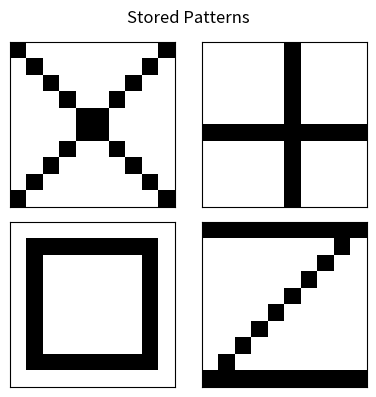

The matplotlib source for this figure: (Note: this script raises an exception after producing the figure.)
import numpy as np
import matplotlib.pyplot as plt
from matplotlib import colors
import matplotlib.animation as animation
import random

class HopfieldNetwork:
    def __init__(self, size):
        """
        Initialize a Hopfield network with a given number of neurons.
        
        Args:
            size: Number of neurons in the network
        """
        self.size = size
        self.weights = np.zeros((size, size))
        self.state = np.zeros(size)
        self.stored_patterns = []
        
    def train(self, patterns):
        """
        Train the network using the Hebbian learning rule to store patterns.
        
        Args:
            patterns: List of patterns to store, each pattern should be a 1D array of -1/1 values
        """
        self.stored_patterns = patterns.copy()
        
        # Reset weights
        self.weights = np.zeros((self.size, self.size))
        
        # Apply Hebbian learning rule
        for pattern in patterns:
            # Adjust values from 0/1 to -1/1 if needed
            pattern_values = np.copy(pattern)
            if np.all((pattern_values == 0) | (pattern_values == 1)):
                pattern_values = 2 * pattern_values - 1
                
            # Outer product for weight update
            self.weights += np.outer(pattern_values, pattern_values)
            
        # Normalize by number of patterns
        self.weights /= self.size
        
        # Set diagonal elements to zero (no self-connections)
        np.fill_diagonal(self.weights, 0)
        
    def update_neuron(self, index):
        """
        Update a single neuron based on the weighted sum of inputs.
        
        Args:
            index: The index of the neuron to update
            
        Returns:
            True if the neuron changed state, False otherwise
        """
        h = np.dot(self.weights[index], self.state)
        prev_state = self.state[index]
        
        # Apply threshold function
        if h > 0:
            self.state[index] = 1
        elif h < 0:
            self.state[index] = -1
        # h == 0: state remains unchanged
        
        return prev_state != self.state[index]
    
    def update_async(self, max_iterations=100):
        """
        Asynchronously update neurons until convergence or max iterations.
        
        Args:
            max_iterations: Maximum number of complete network updates
            
        Returns:
            Number of iterations performed and energy history
        """
        iterations = 0
        energy_history = []
        
        for _ in range(max_iterations):
            changed = False
            
            # Update neurons in random order
            indices = list(range(self.size))
            random.shuffle(indices)
            
            for idx in indices:
                changed = self.update_neuron(idx) or changed
            
            # Store energy
            energy_history.append(self.energy())
            iterations += 1
            
            # If no neuron changed state, the network has converged
            if not changed:
                break
                
        return iterations, energy_history
    
    def update_sync(self, max_iterations=100):
        """
        Synchronously update all neurons until convergence or max iterations.
        
        Args:
            max_iterations: Maximum number of updates
            
        Returns:
            Number of iterations performed and energy history
        """
        iterations = 0
        energy_history = []
        
        for _ in range(max_iterations):
            # Calculate all new states based on current states
            h = np.dot(self.weights, self.state)
            new_state = np.where(h > 0, 1, np.where(h < 0, -1, self.state))
            
            # Check if any neurons changed state
            changed = not np.array_equal(self.state, new_state)
            
            # Update all neurons simultaneously
            self.state = new_state
            
            # Store energy
            energy_history.append(self.energy())
            iterations += 1
            
            # If no neuron changed state, the network has converged
            if not changed:
                break
                
        return iterations, energy_history
    
    def recall(self, pattern, update_mode="async", max_iterations=100):
        """
        Recall a stored pattern from a given input pattern.
        
        Args:
            pattern: Input pattern
            update_mode: 'async' for asynchronous update or 'sync' for synchronous
            max_iterations: Maximum number of updates
            
        Returns:
            Recalled pattern, number of iterations, and energy history
        """
        # Convert pattern to -1/1 if needed
        if np.all((pattern == 0) | (pattern == 1)):
            self.state = 2 * pattern - 1
        else:
            self.state = pattern.copy()
        
        # Update the network
        if update_mode == "async":
            iterations, energy_history = self.update_async(max_iterations)
        else:
            iterations, energy_history = self.update_sync(max_iterations)
            
        return self.state, iterations, energy_history
    
    def energy(self):
        """
        Calculate the energy of the current network state.
        
        Returns:
            Energy value
        """
        return -0.5 * np.dot(np.dot(self.state, self.weights), self.state)
    
    def add_noise(self, pattern, noise_level=0.1):
        """
        Add random noise to a pattern.
        
        Args:
            pattern: Input pattern
            noise_level: Fraction of bits to flip (between 0 and 1)
            
        Returns:
            Noisy pattern
        """
        noisy_pattern = pattern.copy()
        num_flips = int(self.size * noise_level)
        flip_indices = np.random.choice(self.size, num_flips, replace=False)
        
        for idx in flip_indices:
            noisy_pattern[idx] = -noisy_pattern[idx]
            
        return noisy_pattern


class HopfieldVisualizer:
    def __init__(self, network, grid_size):
        """
        Initialize the visualizer for a Hopfield network.
        
        Args:
            network: HopfieldNetwork instance
            grid_size: Tuple (width, height) for visualization
        """
        self.network = network
        self.grid_size = grid_size
        self.fig, self.ax = plt.subplots(figsize=(8, 8))
        
    def reshape_pattern(self, pattern):
        """
        Reshape a 1D pattern into a 2D grid for visualization.
        """
        return pattern.reshape(self.grid_size)
    
    def visualize_pattern(self, pattern, title=""):
        """
        Visualize a pattern as a grid.
        """
        # Convert to -1/1 if needed
        if np.all((pattern == 0) | (pattern == 1)):
            pattern_values = 2 * pattern - 1
        else:
            pattern_values = pattern.copy()
        
        # Reshape if needed
        if pattern_values.ndim == 1:
            grid_pattern = self.reshape_pattern(pattern_values)
        else:
            grid_pattern = pattern_values
            
        # Create a custom colormap: -1 = white, 1 = black
        cmap = colors.ListedColormap(['white', 'black'])
        bounds = [-1.5, 0, 1.5]
        norm = colors.BoundaryNorm(bounds, cmap.N)
        
        # Show the grid
        self.ax.clear()
        self.ax.imshow(grid_pattern, cmap=cmap, norm=norm, interpolation='none')
        self.ax.set_xticks([])
        self.ax.set_yticks([])
        self.ax.set_title(title)
        plt.pause(0.1)
        
    def animate_recall(self, pattern, update_mode="async", max_iterations=100, interval=200):
        """
        Animate the recall process.
        """
        # Convert pattern to -1/1 if needed
        if np.all((pattern == 0) | (pattern == 1)):
            pattern_values = 2 * pattern - 1
        else:
            pattern_values = pattern.copy()
            
        # Initialize network state
        self.network.state = pattern_values.copy()
        
        # Set up animation
        fig, (ax1, ax2) = plt.subplots(1, 2, figsize=(12, 6))
        
        # Create custom colormap for the grid
        cmap = colors.ListedColormap(['white', 'black'])
        bounds = [-1.5, 0, 1.5]
        norm = colors.BoundaryNorm(bounds, cmap.N)
        
        energy_values = []
        iterations = []
        
        def init():
            grid_pattern = self.reshape_pattern(self.network.state)
            img = ax1.imshow(grid_pattern, cmap=cmap, norm=norm, interpolation='none')
            ax1.set_xticks([])
            ax1.set_yticks([])
            ax1.set_title(f"Network State (Iteration 0)")
            
            energy = self.network.energy()
            energy_values.append(energy)
            iterations.append(0)
            
            ax2.plot(iterations, energy_values, 'b-')
            ax2.set_xlabel('Iterations')
            ax2.set_ylabel('Energy')
            ax2.set_title('Energy Function')
            
            return img,
        
        def update(frame):
            if update_mode == "async":
                # Update a random neuron
                idx = np.random.randint(0, self.network.size)
                self.network.update_neuron(idx)
            else:
                # Update all neurons synchronously
                h = np.dot(self.network.weights, self.network.state)
                self.network.state = np.where(h > 0, 1, np.where(h < 0, -1, self.network.state))
            
            # Update the visualization
            grid_pattern = self.reshape_pattern(self.network.state)
            img = ax1.imshow(grid_pattern, cmap=cmap, norm=norm, interpolation='none')
            ax1.set_title(f"Network State (Iteration {frame+1})")
            
            # Update energy plot
            energy = self.network.energy()
            energy_values.append(energy)
            iterations.append(frame+1)
            
            ax2.clear()
            ax2.plot(iterations, energy_values, 'b-')
            ax2.set_xlabel('Iterations')
            ax2.set_ylabel('Energy')
            ax2.set_title('Energy Function')
            
            return img,
        
        # Create animation
        ani = animation.FuncAnimation(fig, update, frames=range(max_iterations),
                                     init_func=init, blit=False, interval=interval)
        
        plt.tight_layout()
        return ani
    
    def show_patterns(self, patterns, title="Stored Patterns"):
        """
        Display multiple patterns in a grid.
        """
        n = len(patterns)
        rows = int(np.ceil(np.sqrt(n)))
        cols = int(np.ceil(n / rows))
        
        fig, axs = plt.subplots(rows, cols, figsize=(cols*2, rows*2))
        
        # Create a custom colormap: -1 = white, 1 = black
        cmap = colors.ListedColormap(['white', 'black'])
        bounds = [-1.5, 0, 1.5]
        norm = colors.BoundaryNorm(bounds, cmap.N)
        
        for i, pattern in enumerate(patterns):
            if rows == 1 and cols == 1:
                ax = axs
            elif rows == 1 or cols == 1:
                ax = axs[i]
            else:
                ax = axs[i // cols, i % cols]
                
            # Convert to -1/1 if needed
            if np.all((pattern == 0) | (pattern == 1)):
                pattern_values = 2 * pattern - 1
            else:
                pattern_values = pattern
                
            grid_pattern = self.reshape_pattern(pattern_values)
            ax.imshow(grid_pattern, cmap=cmap, norm=norm, interpolation='none')
            ax.set_xticks([])
            ax.set_yticks([])
            
        # Hide any unused subplots
        for i in range(n, rows * cols):
            if rows == 1 and cols == 1:
                continue
            elif rows == 1 or cols == 1:
                axs[i].axis('off')
            else:
                axs[i // cols, i % cols].axis('off')
                
        plt.suptitle(title)
        plt.tight_layout()
        plt.subplots_adjust(top=0.9)
        plt.show()


class HopfieldDemo:
    def __init__(self):
        """
        Setup the Hopfield network demo
        """
        # Default parameters
        self.grid_width = 10
        self.grid_height = 10
        self.network = HopfieldNetwork(self.grid_width * self.grid_height)
        self.visualizer = HopfieldVisualizer(self.network, (self.grid_height, self.grid_width))
        
        # Sample patterns
        self.default_patterns = self.create_default_patterns()
        
    def create_default_patterns(self):
        """
        Create some default patterns for demonstration.
        """
        patterns = []
        shape = (self.grid_height, self.grid_width)
        
        # Pattern 1: X shape
        p1 = np.zeros(shape)
        for i in range(shape[0]):
            p1[i, i] = 1
            p1[i, shape[1]-i-1] = 1
        
        # Pattern 2: + shape
        p2 = np.zeros(shape)
        mid_row = shape[0] // 2
        mid_col = shape[1] // 2
        p2[mid_row, :] = 1
        p2[:, mid_col] = 1
        
        # Pattern 3: O shape
        p3 = np.zeros(shape)
        border = 1
        p3[border:-border, border] = 1
        p3[border:-border, -border-1] = 1
        p3[border, border:-border] = 1
        p3[-border-1, border:-border] = 1
        
        # Pattern 4: Z shape
        p4 = np.zeros(shape)
        p4[0, :] = 1
        p4[-1, :] = 1
        for i in range(shape[0]):
            p4[i, shape[1]-i-1] = 1
            
        # Convert to 1D arrays
        patterns.append(p1.flatten())
        patterns.append(p2.flatten())
        patterns.append(p3.flatten())
        patterns.append(p4.flatten())
        
        return [2 * p - 1 for p in patterns]  # Convert to -1/1
    
    def run(self):
        """
        Run the interactive Hopfield network demo
        """
        print("Welcome to the Hopfield Network Demo!")
        print("====================================")
        
        # Train the network with default patterns
        self.network.train(self.default_patterns)
        
        # Show the stored patterns
        self.visualizer.show_patterns(self.default_patterns, "Stored Patterns")
        
        while True:
            print("\nChoose an option:")
            print("1. Show stored patterns")
            print("2. Test recall with noise")
            print("3. Create custom pattern")
            print("4. Train with custom patterns")
            print("5. Animate recall process")
            print("6. Exit")
            
            choice = input("\nEnter your choice (1-6): ")
            
            if choice == '1':
                self.visualizer.show_patterns(self.default_patterns, "Stored Patterns")
                
            elif choice == '2':
                self.test_recall_with_noise()
                
            elif choice == '3':
                self.create_custom_pattern()
                
            elif choice == '4':
                self.train_custom_patterns()
                
            elif choice == '5':
                self.animate_recall()
                
            elif choice == '6':
                print("Exiting...")
                break
                
            else:
                print("Invalid choice. Please try again.")
    
    def test_recall_with_noise(self):
        """
        Test recall with a noisy version of a stored pattern
        """
        pattern_idx = int(input(f"Select a pattern (1-{len(self.default_patterns)}): ")) - 1
        if pattern_idx < 0 or pattern_idx >= len(self.default_patterns):
            print("Invalid pattern index")
            return
            
        pattern = self.default_patterns[pattern_idx]
        
        noise_level = float(input("Enter noise level (0.0-1.0): "))
        if noise_level < 0 or noise_level > 1:
            print("Invalid noise level")
            return
            
        noisy_pattern = self.network.add_noise(pattern, noise_level)
        
        update_mode = input("Update mode (async/sync): ").lower()
        if update_mode not in ['async', 'sync']:
            update_mode = 'async'  # Default
            
        # Show original and noisy patterns
        fig, axs = plt.subplots(1, 2, figsize=(10, 5))
        
        # Create a custom colormap
        cmap = colors.ListedColormap(['white', 'black'])
        bounds = [-1.5, 0, 1.5]
        norm = colors.BoundaryNorm(bounds, cmap.N)
        
        # Original pattern
        grid_original = noisy_pattern.reshape((self.grid_height, self.grid_width))
        axs[0].imshow(grid_original, cmap=cmap, norm=norm, interpolation='none')
        axs[0].set_title("Noisy Pattern")
        axs[0].set_xticks([])
        axs[0].set_yticks([])
        
        # Recall from network
        recalled_pattern, iterations, energy_history = self.network.recall(noisy_pattern, update_mode)
        grid_recalled = recalled_pattern.reshape((self.grid_height, self.grid_width))
        
        axs[1].imshow(grid_recalled, cmap=cmap, norm=norm, interpolation='none')
        axs[1].set_title(f"Recalled Pattern (after {iterations} iterations)")
        axs[1].set_xticks([])
        axs[1].set_yticks([])
        
        plt.suptitle(f"Recall Test with {noise_level*100:.1f}% Noise")
        plt.tight_layout()
        plt.show()
        
        # Plot energy function
        plt.figure(figsize=(8, 4))
        plt.plot(range(len(energy_history)), energy_history, 'b-')
        plt.xlabel('Iterations')
        plt.ylabel('Energy')
        plt.title('Energy Function During Recall')
        plt.grid(True)
        plt.show()
        
    def create_custom_pattern(self):
        """
        Create a custom pattern using an interactive grid
        """
        # Initialize an empty pattern
        pattern = np.zeros((self.grid_height, self.grid_width))
        
        # Create an interactive figure
        fig, ax = plt.subplots(figsize=(8, 8))
        
        # Create a custom colormap: -1 = white, 1 = black
        cmap = colors.ListedColormap(['white', 'black'])
        bounds = [-1.5, 0, 1.5]
        norm = colors.BoundaryNorm(bounds, cmap.N)
        
        # Display initial empty pattern
        img = ax.imshow(pattern, cmap=cmap, norm=norm, interpolation='none')
        ax.set_xticks([])
        ax.set_yticks([])
        ax.set_title("Click to toggle cells (close figure when finished)")
        
        # Event handler for mouse clicks
        def onclick(event):
            if event.xdata is None or event.ydata is None:
                return
            
            x, y = int(event.xdata), int(event.ydata)
            if 0 <= x < self.grid_width and 0 <= y < self.grid_height:
                # Toggle cell value
                pattern[y, x] = 1 if pattern[y, x] == 0 else 0
                
                # Update display
                img.set_data(pattern)
                fig.canvas.draw_idle()
                
        # Connect the event handler
        cid = fig.canvas.mpl_connect('button_press_event', onclick)
        
        # Show the figure
        plt.show()
        
        # Convert to 1D pattern with -1/1 values
        custom_pattern = (2 * pattern - 1).flatten()
        
        # Show the final pattern
        plt.figure(figsize=(6, 6))
        plt.imshow(pattern, cmap=cmap, norm=norm, interpolation='none')
        plt.title("Custom Pattern")
        plt.xticks([])
        plt.yticks([])
        plt.show()
        
        # Ask if the user wants to save this pattern
        save_choice = input("Save this pattern? (y/n): ")
        if save_choice.lower() == 'y':
            self.default_patterns.append(custom_pattern)
            print("Pattern added to the list")
            
        return custom_pattern
    
    def train_custom_patterns(self):
        """
        Train the network with custom patterns
        """
        # Show current stored patterns
        self.visualizer.show_patterns(self.default_patterns, "Current Stored Patterns")
        
        # Option to clear existing patterns
        clear_choice = input("Clear existing patterns before training? (y/n): ")
        if clear_choice.lower() == 'y':
            self.default_patterns = []
            
        # Option to add new patterns
        add_patterns = True
        while add_patterns:
            custom_pattern = self.create_custom_pattern()
            
            if len(self.default_patterns) >= 1:
                add_more = input("Add another pattern? (y/n): ")
                if add_more.lower() != 'y':
                    add_patterns = False
        
        # Train the network with the patterns
        if len(self.default_patterns) > 0:
            self.network.train(self.default_patterns)
            print(f"Network trained with {len(self.default_patterns)} patterns")
            self.visualizer.show_patterns(self.default_patterns, "Stored Patterns")
        else:
            print("No patterns to train with")
    
    def animate_recall(self):
        """
        Animate the recall process
        """
        # Choose a pattern
        pattern_idx = int(input(f"Select a pattern (1-{len(self.default_patterns)}): ")) - 1
        if pattern_idx < 0 or pattern_idx >= len(self.default_patterns):
            print("Invalid pattern index")
            return
            
        pattern = self.default_patterns[pattern_idx]
        
        # Ask for noise level
        noise_level = float(input("Enter noise level (0.0-1.0): "))
        if noise_level < 0 or noise_level > 1:
            print("Invalid noise level")
            return
            
        noisy_pattern = self.network.add_noise(pattern, noise_level)
        
        # Ask for update mode
        update_mode = input("Update mode (async/sync): ").lower()
        if update_mode not in ['async', 'sync']:
            update_mode = 'async'  # Default
            
        # Show the noisy pattern
        self.visualizer.visualize_pattern(noisy_pattern, "Noisy Pattern")
        
        # Ask for animation settings
        max_iterations = int(input("Maximum iterations for animation: "))
        interval = int(input("Animation interval in ms (e.g., 200): "))
        
        # Create and display animation
        ani = self.visualizer.animate_recall(noisy_pattern, update_mode, max_iterations, interval)
        plt.show()


# Run the demo when script is executed
if __name__ == "__main__":
    demo = HopfieldDemo()
    demo.run()
